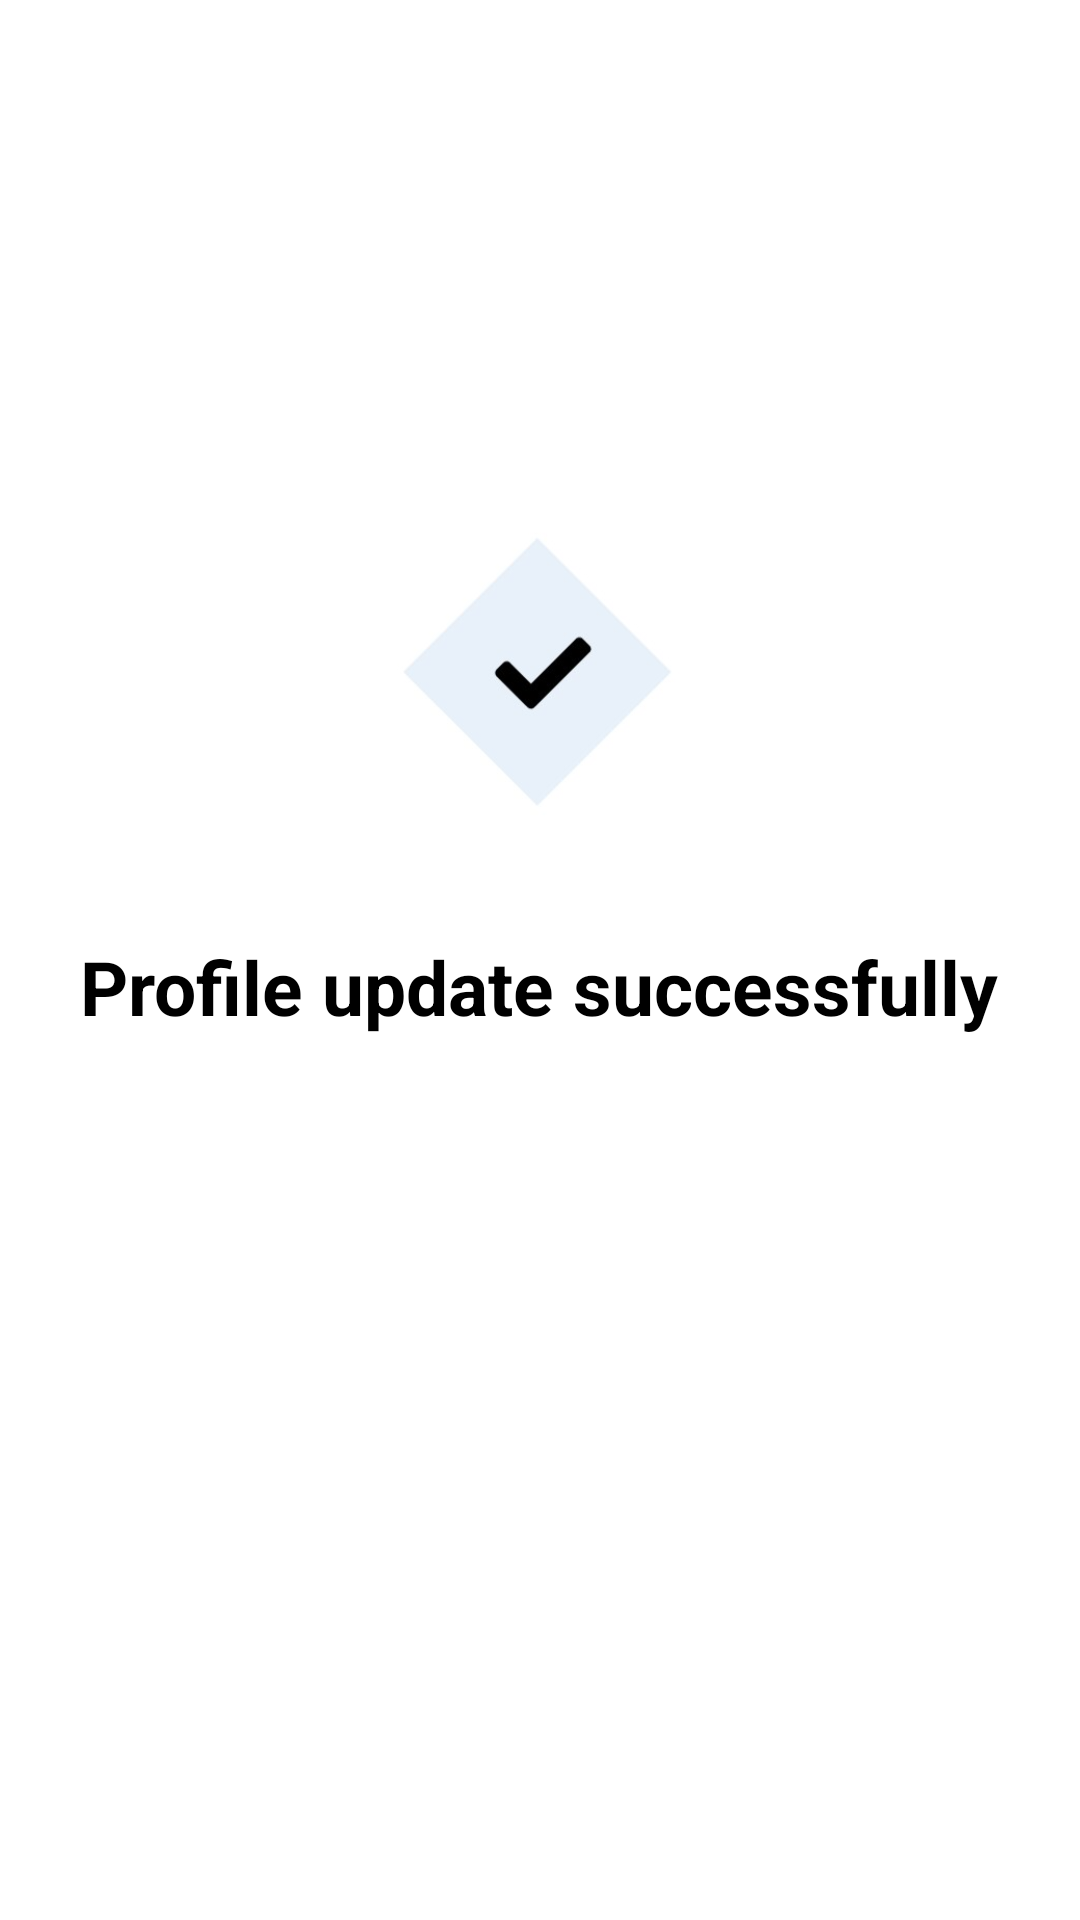

Produce the Android XML layout that renders to this screen, including the resource entries it uses.
<!-- AndroidManifest.xml: application theme Theme.Ohxinli -->
<!-- res/layout/sucessful.xml -->
<?xml version="1.0" encoding="utf-8"?>
<layout xmlns:android="http://schemas.android.com/apk/res/android"
    xmlns:tools="http://schemas.android.com/tools"
    xmlns:app="http://schemas.android.com/apk/res-auto"
    >

    <androidx.constraintlayout.widget.ConstraintLayout
        android:layout_width="match_parent"
        android:layout_height="match_parent"
        android:background="#FFFFFF"
        android:backgroundTint="#FFFFFF">
        android:background="#FFFFFF">


        <ImageView
            android:id="@+id/note"
            android:layout_width="150dp"
            android:layout_height="150dp"
            android:layout_marginTop="150dp"
            android:src="@drawable/icon1"
            app:layout_constraintEnd_toEndOf="parent"
            app:layout_constraintHorizontal_bias="0.498"
            app:layout_constraintStart_toStartOf="parent"
            app:layout_constraintTop_toTopOf="parent" />

        <TextView
            android:id="@+id/detailtxt"
            android:layout_width="wrap_content"
            android:layout_height="wrap_content"
            android:layout_marginStart="176dp"
            android:layout_marginTop="12dp"
            android:layout_marginEnd="177dp"
            android:shadowColor="#BFBCBC"
            android:text="@string/profile_update_successfully"
            android:textColor="@color/black"
            android:textSize="25dp"
            android:textStyle="bold"
            app:layout_constraintEnd_toEndOf="parent"
            app:layout_constraintStart_toStartOf="parent"
            app:layout_constraintTop_toBottomOf="@+id/note" />

        <Button
            android:id="@+id/login_button"
            android:layout_width="200dp"
            android:layout_height="60dp"
            android:layout_marginStart="105dp"
            android:layout_marginTop="256dp"
            android:layout_marginEnd="106dp"
            android:layout_marginBottom="130dp"
            android:background="@drawable/column_design"
            android:backgroundTint="@color/theme"
            android:text="Confirm"
            android:textSize="20dp"
            android:textAlignment="center"
            android:textStyle="bold"
            android:padding="15dp"
            android:textColor="@color/white"
            app:layout_constraintBottom_toBottomOf="parent"
            app:layout_constraintEnd_toEndOf="parent"
            app:layout_constraintStart_toStartOf="parent"
            app:layout_constraintTop_toBottomOf="@+id/note" />


    </androidx.constraintlayout.widget.ConstraintLayout>
</layout>
<!-- resources referenced by this layout -->
<resources>
  <color name="black">#FF000000</color>
  <color name="theme">#568CDD</color>
  <color name="white">#FFFFFFFF</color>
  <!-- drawable column_design (drawable) -->
  <?xml version="1.0" encoding="utf-8"?>
  <selector xmlns:android="http://schemas.android.com/apk/res/android">
      <item>
          <shape android:shape="rectangle">
              <solid android:color="#F1F1F1"/>
              <padding android:left="20dp" android:right="20dp" />
              <corners android:radius="10dp" />
  
          </shape>
      </item>
  </selector>
  <!-- drawable icon1: jpg bitmap (drawable, 6517 bytes) -->
  <string name="profile_update_successfully">Profile update successfully</string>
  <style name="Theme.Ohxinli" parent="Theme.MaterialComponents.DayNight.DarkActionBar">
          
          <item name="colorPrimary">@color/purple_200</item>
          <item name="colorPrimaryVariant">@color/purple_700</item>
          <item name="colorOnPrimary">@color/black</item>
          
          <item name="colorSecondary">@color/teal_200</item>
          <item name="colorSecondaryVariant">@color/teal_200</item>
          <item name="colorOnSecondary">@color/black</item>
          
          <item name="android:statusBarColor" tools:targetApi="l">?attr/colorPrimaryVariant</item>
          
      </style>
  <color name="purple_200">#FFBB86FC</color>
  <color name="purple_700">#FF3700B3</color>
  <color name="teal_200">#FF03DAC5</color>
</resources>
